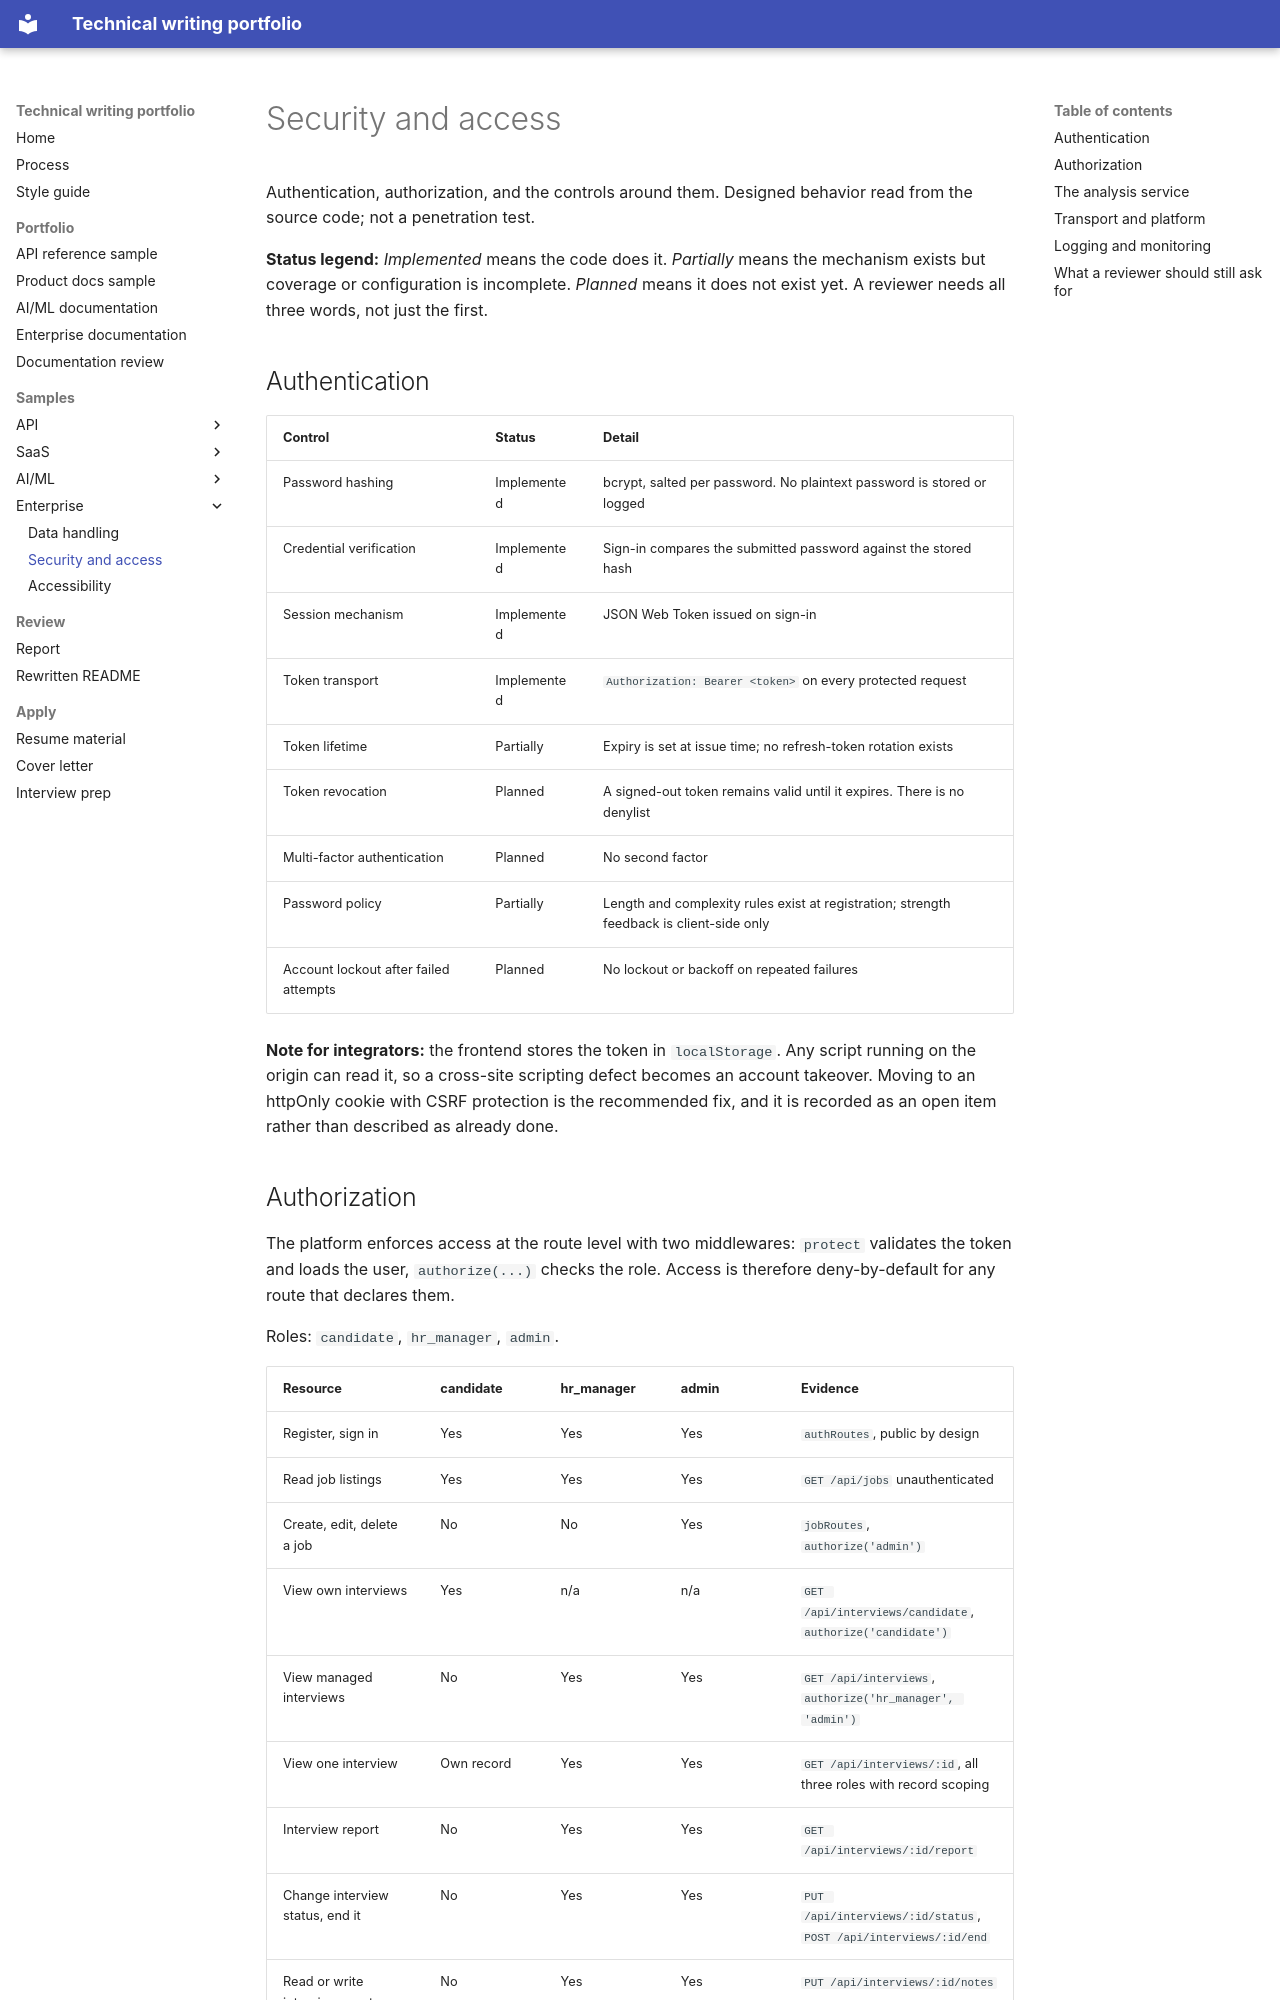

repository: MonaRose1/MonaRose1 · page: samples/enterprise/security-and-access/index.html · generator: mkdocs

# Security and access

Authentication, authorization, and the controls around them. Designed behavior read from the source code; not a penetration test.

**Status legend:** *Implemented* means the code does it. *Partially* means the mechanism exists but coverage or configuration is incomplete. *Planned* means it does not exist yet. A reviewer needs all three words, not just the first.

## Authentication

| Control | Status | Detail |
| --- | --- | --- |
| Password hashing | Implemented | bcrypt, salted per password. No plaintext password is stored or logged |
| Credential verification | Implemented | Sign-in compares the submitted password against the stored hash |
| Session mechanism | Implemented | JSON Web Token issued on sign-in |
| Token transport | Implemented | `Authorization: Bearer <token>` on every protected request |
| Token lifetime | Partially | Expiry is set at issue time; no refresh-token rotation exists |
| Token revocation | Planned | A signed-out token remains valid until it expires. There is no denylist |
| Multi-factor authentication | Planned | No second factor |
| Password policy | Partially | Length and complexity rules exist at registration; strength feedback is client-side only |
| Account lockout after failed attempts | Planned | No lockout or backoff on repeated failures |

**Note for integrators:** the frontend stores the token in `localStorage`. Any script running on the origin can read it, so a cross-site scripting defect becomes an account takeover. Moving to an httpOnly cookie with CSRF protection is the recommended fix, and it is recorded as an open item rather than described as already done.
